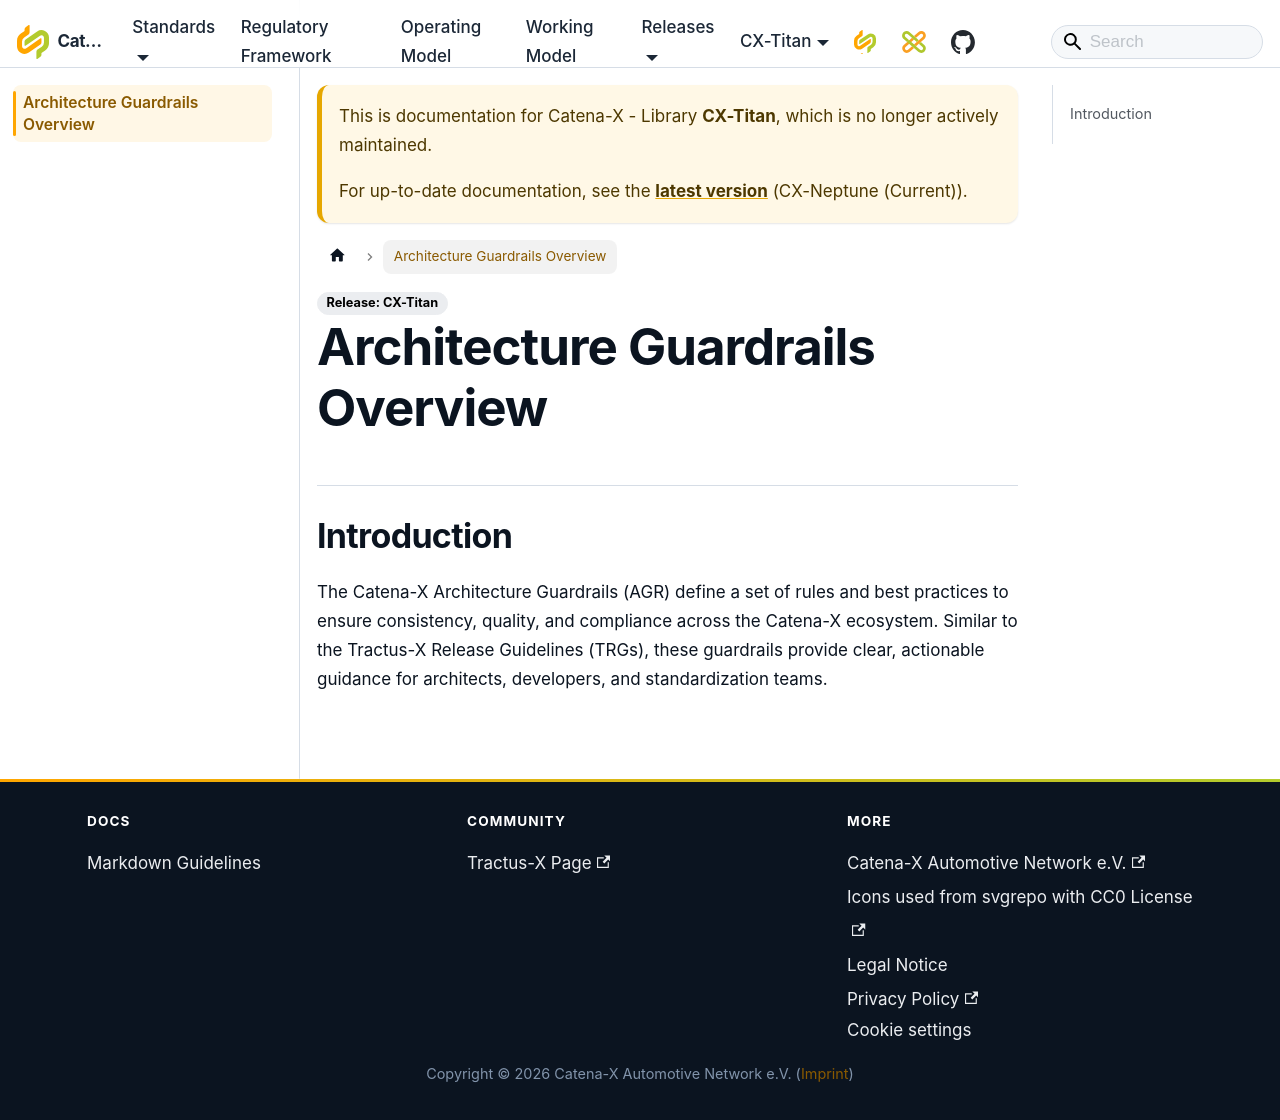

repository: catenax-eV/catenax-ev.github.io · page: docs/Titan/architecture-guardrails/overview.html · generator: docusaurus

---
title: Architecture Guardrails Overview
sidebar_position: 1
---

## Introduction

The Catena-X Architecture Guardrails (AGR) define a set of rules and best practices to ensure consistency, quality, and compliance across the Catena-X ecosystem. Similar to the Tractus-X Release Guidelines (TRGs), these guardrails provide clear, actionable guidance for architects, developers, and standardization teams.
